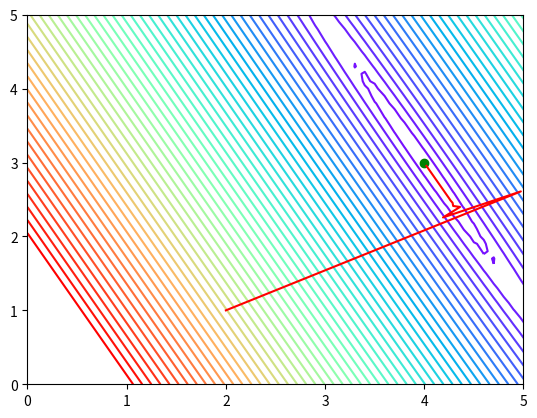

The matplotlib source for this figure:
import numpy as np 
import matplotlib
import matplotlib.pyplot as plt
np.random.seed(2)

X = np.random.rand(1000, 1)
y = 4 + 3 * X + .2*np.random.randn(1000, 1) # noise added

# Building Xbar 
one = np.ones((X.shape[0],1))
Xbar = np.concatenate((one, X), axis = 1)

def grad(w):
    _N=Xbar.shape[0]
    return 1/_N*Xbar.T.dot(Xbar.dot(w)-y)

def cost(w):
    _N=Xbar.shape[0]
    return 0.5/_N*np.linalg.norm(y-Xbar.dot(w),2)**2

def myGD1(eta,w0):
    _w=[w0]
    for _it in range(100):
        _w_new=_w[-1] -eta*grad(_w[-1])
        if np.linalg.norm(grad(_w_new))/len(_w_new) < 1e-3:
            break
        _w.append(_w_new)
    return (_w,_it)


if __name__=='__main__':
    (_x1,_it1)= myGD1(1,np.array([[2],[1]]))
    print('Solution x1 = ',_x1[-1], 'cost = ',cost(_x1[-1]), 'obtained after ',_it1,' iterations')
    #reshape ma trận
    _x1=np.array(_x1)
    _x1=np.reshape(_x1,(_x1.shape[0],_x1.shape[1]))
    _x1_x=_x1[:,0]
    _x1_y=_x1[:,1]
   

    _x=np.arange(0,10,.1)
    _y=np.arange(0,10,.1)
    _X,_Y=np.meshgrid(_x,_y)
    _Z = np.zeros(_X.shape)
    _levels=np.linspace(0,5,50)
    for i in range(_X.shape[0]):
        for j in range(_X.shape[1]):
            _xij=_X[i,j]
            _yij=_Y[i,j]
            _w=grad(np.array([[_xij], [_yij]]))
            # print(_w)
            # print('--------------')
            _Z[i,j] = np.linalg.norm(_w)
    
    print(_Z)
    cmap = plt.get_cmap('rainbow')
    plt.contour(_X,_Y,_Z,cmap=cmap,levels=_levels)
    plt.plot(4,3,'go')
    plt.xlim(0,5)
    plt.ylim(0,5)
    plt.plot(_x1_x,_x1_y,'r-')
    plt.show() 

   